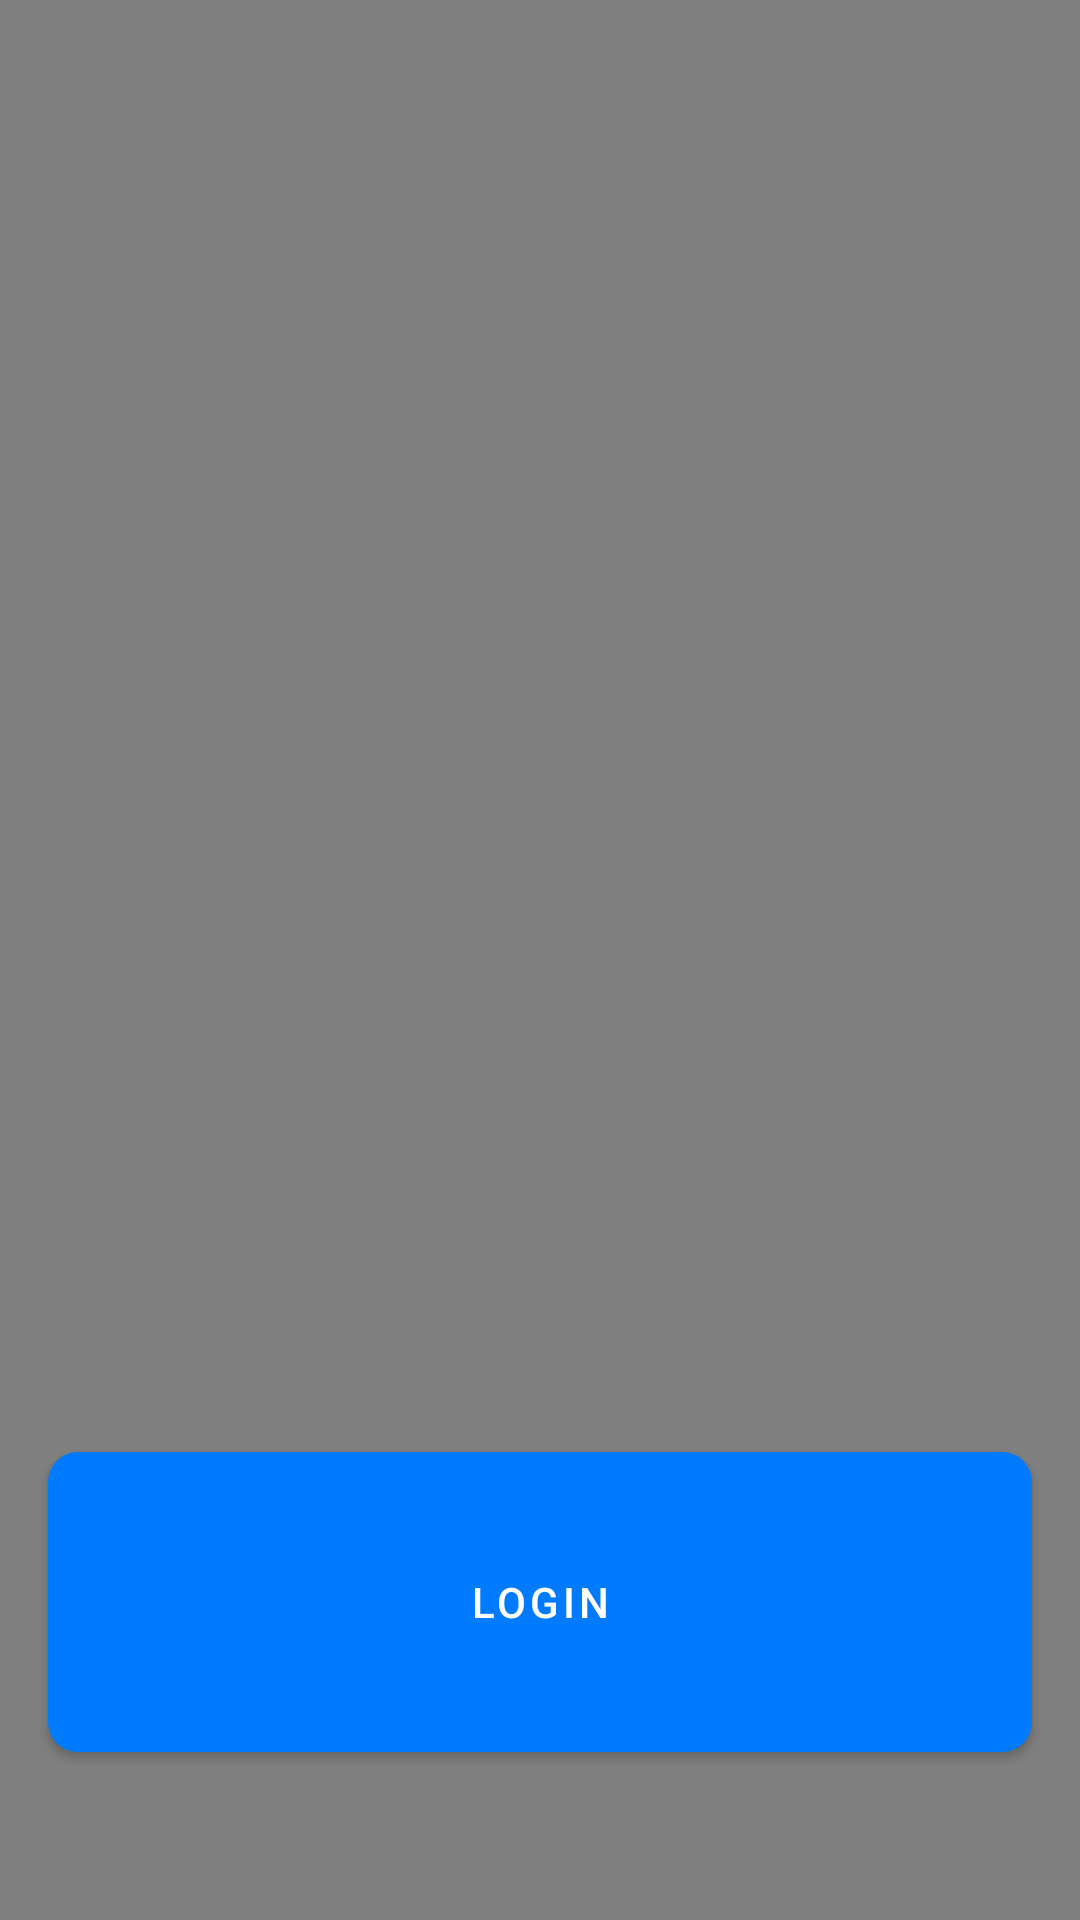

Write the Android layout XML for this screen, with the resource values it uses.
<!-- AndroidManifest.xml: activity theme AppTheme.NoActionBar -->
<!-- res/layout/activity_splash.xml -->
<?xml version="1.0" encoding="utf-8"?>
<androidx.constraintlayout.widget.ConstraintLayout xmlns:android="http://schemas.android.com/apk/res/android"
  xmlns:app="http://schemas.android.com/apk/res-auto"
  xmlns:tools="http://schemas.android.com/tools"
  android:layout_width="match_parent"
  android:layout_height="match_parent"
  tools:context=".ui.splash.SplashActivity">

  <VideoView
    android:id="@+id/VideoView"
    android:layout_width="fill_parent"
    android:layout_height="fill_parent"
    app:layout_constraintEnd_toEndOf="parent"
    app:layout_constraintStart_toStartOf="parent"
    app:layout_constraintTop_toTopOf="parent" />

  <Button
    android:id="@+id/btn_login"
    android:layout_width="match_parent"
    android:layout_height="wrap_content"
    android:layout_marginLeft="16dp"
    android:layout_marginRight="16dp"
    android:layout_marginBottom="56dp"
    android:background="@drawable/circle_button"
    android:text="@string/login"
    app:layout_constraintBottom_toBottomOf="@+id/VideoView"
    app:layout_constraintEnd_toEndOf="parent"
    app:layout_constraintStart_toStartOf="parent" />
</androidx.constraintlayout.widget.ConstraintLayout>
<!-- resources referenced by this layout -->
<resources>
  <!-- drawable circle_button (drawable) -->
  <?xml version="1.0" encoding="utf-8"?>
  <shape xmlns:android="http://schemas.android.com/apk/res/android"
    android:shape="rectangle">
    <corners android:radius="10dp" />
    <size
      android:width="100dp"
      android:height="100dp" />
    <solid android:color="@color/colorAccent" />
  </shape>
  <string name="login">Login</string>
  <style name="AppTheme.NoActionBar" parent="Theme.MaterialComponents.Light.NoActionBar">
      
      <item name="colorPrimary">@color/colorPrimary</item>
      <item name="colorPrimaryDark">@color/colorPrimaryDark</item>
      <item name="colorAccent">@color/colorAccent</item>
      <item name="android:windowTranslucentStatus">true</item>
      <item name="android:windowTranslucentNavigation">true</item>
    </style>
  <color name="colorAccent">#007bff</color>
  <color name="colorPrimary">#007bff</color>
  <color name="colorPrimaryDark">#007bff</color>
</resources>
